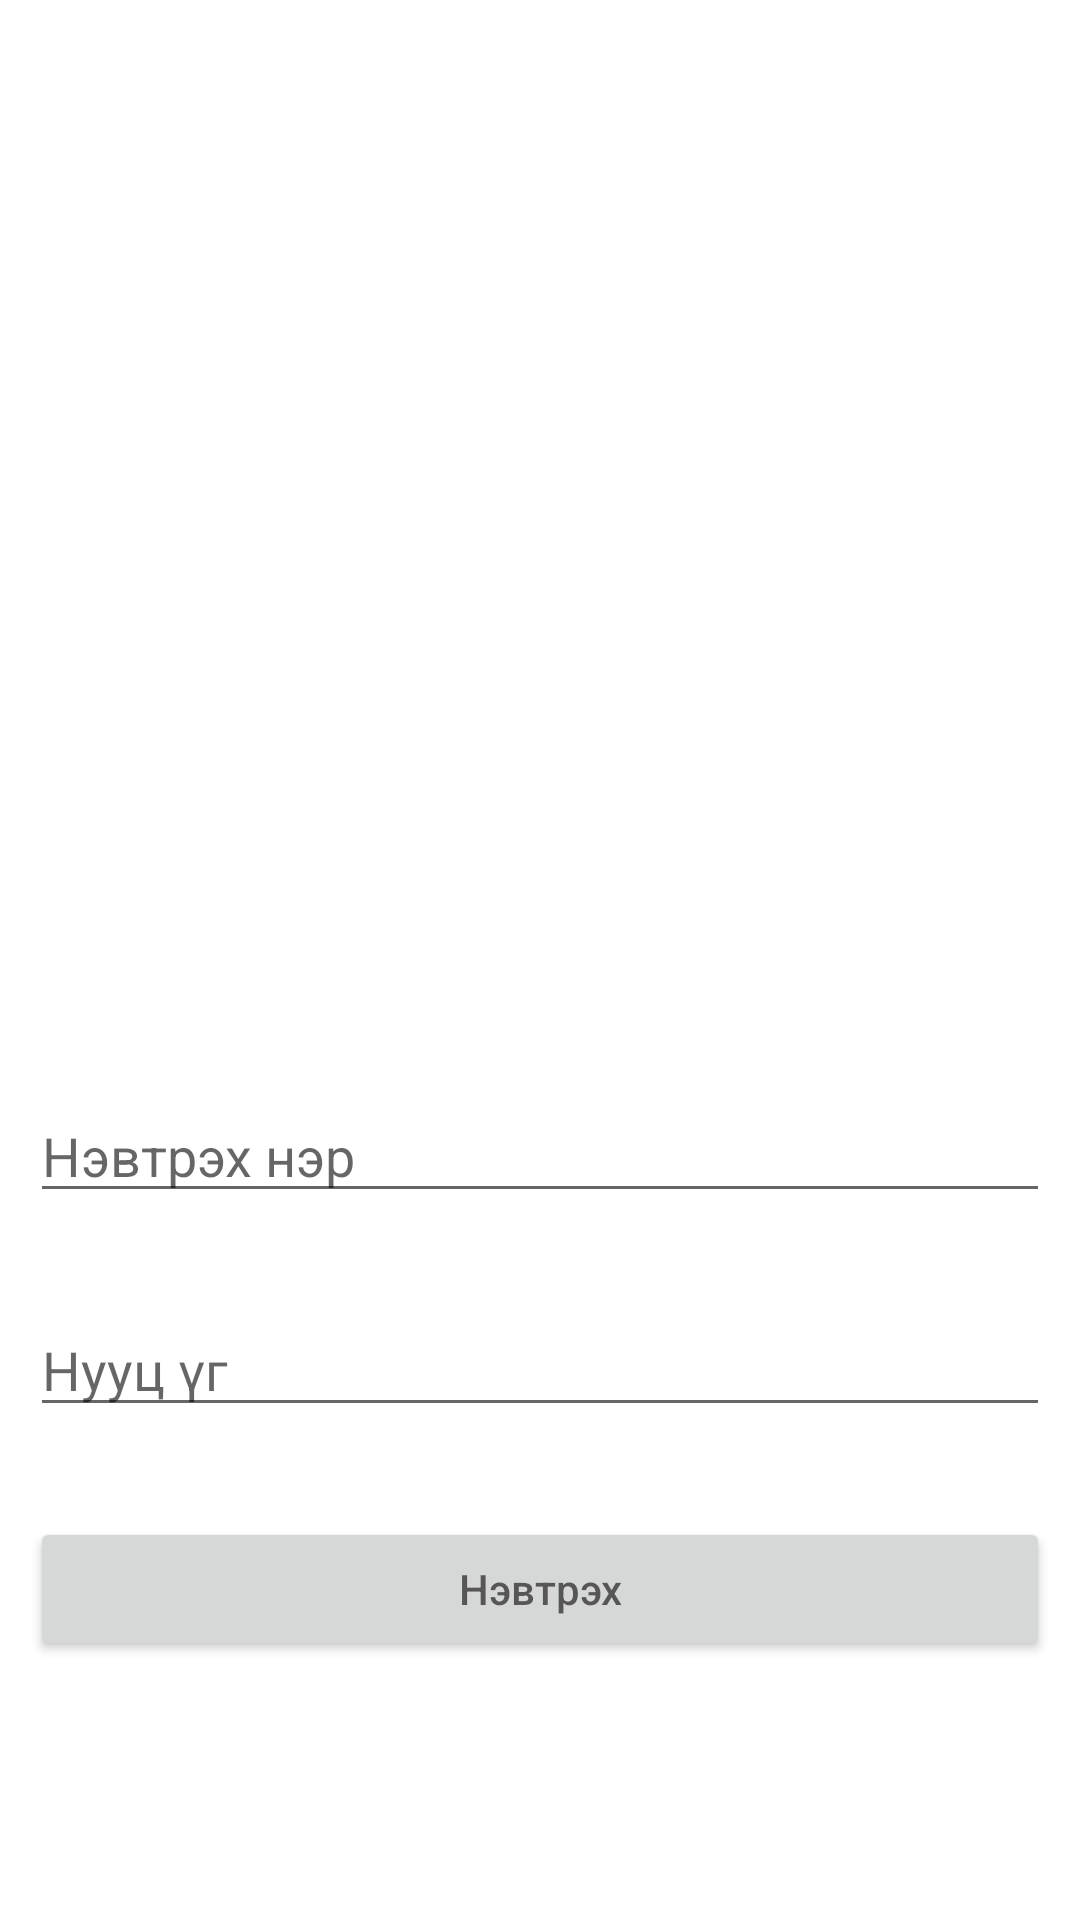

Android layout source for this screen:
<!-- AndroidManifest.xml: application theme Theme.ProjLoginn -->
<!-- res/layout/activity_login.xml -->
<?xml version="1.0" encoding="utf-8"?>
<RelativeLayout xmlns:android="http://schemas.android.com/apk/res/android"
    xmlns:app="http://schemas.android.com/apk/res-auto"
    xmlns:tools="http://schemas.android.com/tools"
    android:layout_width="match_parent"
    android:layout_height="match_parent"
    android:background="@drawable/wal1"
    android:padding="10dp"
    tools:context=".LoginActivity">

    <ImageView
        android:id="@+id/iv1"
        android:layout_width="401dp"
        android:layout_height="303dp"
        android:layout_marginTop="20dp"

        android:outlineSpotShadowColor="@color/black" />

    <EditText
        android:id="@+id/username1"
        android:layout_width="match_parent"
        android:layout_height="wrap_content"
        android:layout_below="@+id/iv1"
        android:layout_marginTop="30dp"
        android:hint="Нэвтрэх нэр" />

    <EditText
        android:id="@+id/password1"
        android:layout_width="match_parent"
        android:layout_height="wrap_content"
        android:layout_below="@+id/username1"
        android:layout_marginTop="30dp"
        android:hint="Нууц үг" />

    <Button
        android:id="@+id/btnLogin1"
        android:layout_width="match_parent"
        android:layout_height="wrap_content"
        android:layout_below="@+id/password1"

        android:layout_marginTop="30dp"
        android:hint="Нэвтрэх" />

</RelativeLayout>
<!-- resources referenced by this layout -->
<resources>
  <style name="Theme.ProjLoginn" parent="Theme.MaterialComponents.DayNight.DarkActionBar">
          
  
          <item name="colorPrimary">@color/purple_500</item>
          <item name="colorPrimaryVariant">@color/purple_700</item>
          <item name="colorOnPrimary">@color/white</item>
          
          <item name="colorSecondary">@color/teal_200</item>
          <item name="colorSecondaryVariant">@color/teal_700</item>
          <item name="colorOnSecondary">@color/black</item>
          
          <item name="android:statusBarColor" tools:targetApi="l">?attr/colorPrimaryVariant</item>
          
          <item name="windowNoTitle">true</item>
  
      </style>
  <!-- not gathered from this repository: default colours our renderer supplied (Android Studio template values) -->
  <color name="purple_500">#FF6200EE</color>
  <color name="purple_700">#FF3700B3</color>
  <color name="teal_200">#FF03DAC5</color>
  <color name="teal_700">#FF018786</color>
  <color name="black">#FF000000</color>
  <color name="white">#FFFFFFFF</color>
</resources>
